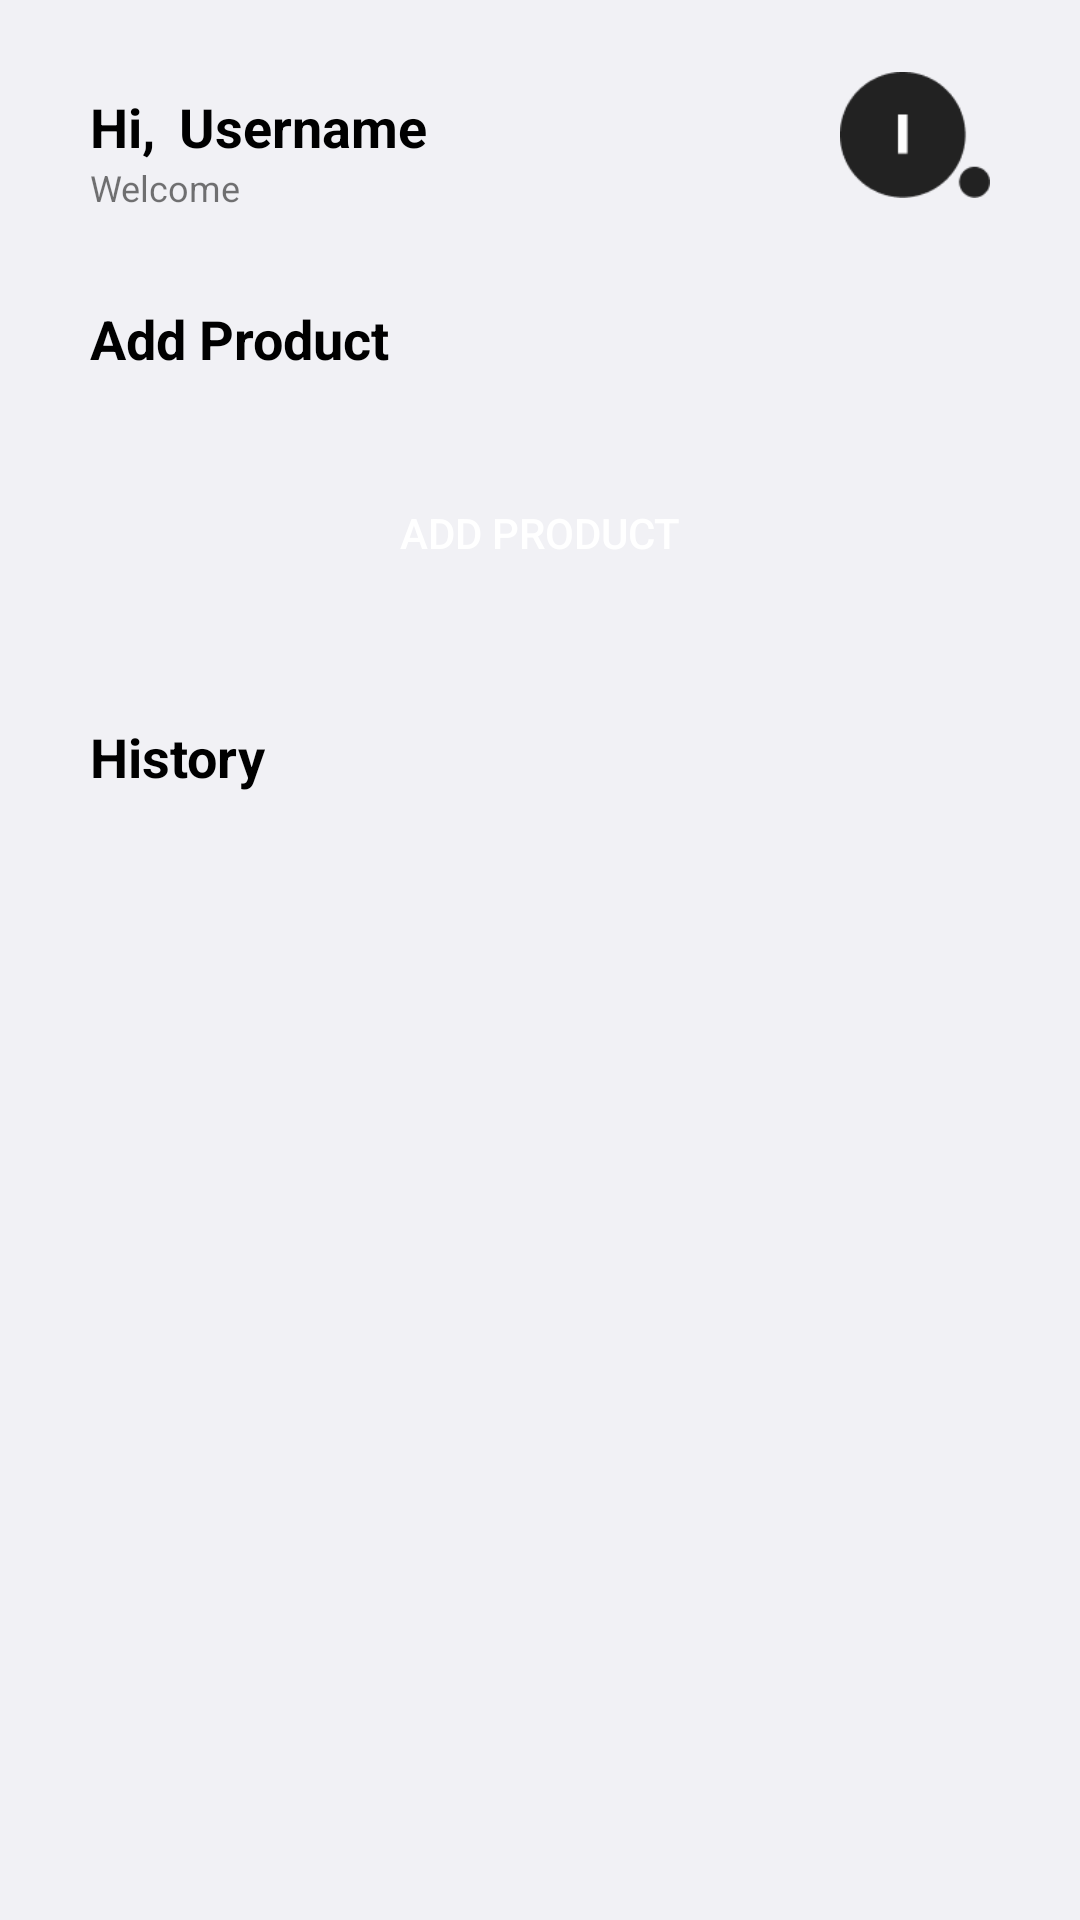

Here is an Android app screen rendered from its layout file. Give the layout XML and the strings, colors and styles it references.
<!-- AndroidManifest.xml: application theme Theme.InventarisApp -->
<!-- res/layout/fragment_home.xml -->
<?xml version="1.0" encoding="utf-8"?>
<androidx.constraintlayout.widget.ConstraintLayout xmlns:android="http://schemas.android.com/apk/res/android"
    xmlns:app="http://schemas.android.com/apk/res-auto"
    xmlns:tools="http://schemas.android.com/tools"
    android:layout_width="match_parent"
    android:layout_height="match_parent"
    android:background="#F1F1F5"
    tools:context=".ui.home.HomeFragment">

    <TextView
        android:id="@+id/tv_greetings"
        android:layout_width="wrap_content"
        android:layout_height="wrap_content"
        android:text="@string/greeting1"
        android:textSize="18sp"
        android:textColor="@color/black"
        android:textStyle="bold"
        android:layout_marginTop="30dp"
        android:layout_marginStart="30dp"
        app:layout_constraintStart_toStartOf="parent"
        app:layout_constraintTop_toTopOf="parent"/>

    <TextView
        android:id="@+id/tv_username"
        android:layout_width="wrap_content"
        android:layout_height="wrap_content"
        android:text="@string/username"
        android:textSize="18sp"
        android:textStyle="bold"
        android:textColor="@color/black"
        android:layout_marginStart="8dp"
        app:layout_constraintStart_toEndOf="@id/tv_greetings"
        app:layout_constraintTop_toTopOf="@id/tv_greetings"/>

    <TextView
        android:id="@+id/tv_greetings2"
        android:layout_width="wrap_content"
        android:layout_height="wrap_content"
        android:text="@string/welcome"
        android:textSize="12sp"
        android:layout_marginStart="30dp"
        app:layout_constraintStart_toStartOf="parent"
        app:layout_constraintTop_toBottomOf="@id/tv_greetings"/>

    <ImageView
        android:id="@+id/logo_inven"
        android:layout_width="50dp"
        android:layout_height="50dp"
        android:src="@drawable/inven_logo"
        android:layout_marginTop="20dp"
        android:layout_marginEnd="30dp"
        app:layout_constraintEnd_toEndOf="parent"
        app:layout_constraintTop_toTopOf="parent"
        tools:ignore="ContentDescription" />

    <TextView
        android:id="@+id/tv_add_product"
        android:layout_width="wrap_content"
        android:layout_height="wrap_content"
        android:text="@string/add_product"
        android:textSize="18sp"
        android:textColor="@color/black"
        android:textStyle="bold"
        android:layout_marginStart="30dp"
        android:layout_marginTop="30dp"
        app:layout_constraintStart_toStartOf="parent"
        app:layout_constraintTop_toBottomOf="@id/tv_greetings2"/>

    <androidx.appcompat.widget.AppCompatButton
        android:id="@+id/btn_add_product"
        android:layout_width="match_parent"
        android:layout_height="65dp"
        android:text="@string/add_product"
        android:textColor="@color/white"
        android:layout_marginTop="20dp"
        android:layout_marginStart="30dp"
        android:layout_marginEnd="30dp"
        android:background="@drawable/rounded_button"
        app:layout_constraintStart_toStartOf="parent"
        app:layout_constraintEnd_toEndOf="parent"
        app:layout_constraintTop_toBottomOf="@id/tv_add_product"/>

    <TextView
        android:id="@+id/tv_history"
        android:layout_width="wrap_content"
        android:layout_height="wrap_content"
        android:text="@string/history"
        android:textSize="18sp"
        android:textColor="@color/black"
        android:textStyle="bold"
        android:layout_marginStart="30dp"
        android:layout_marginTop="30dp"
        app:layout_constraintStart_toStartOf="parent"
        app:layout_constraintTop_toBottomOf="@id/btn_add_product"/>

    <androidx.recyclerview.widget.RecyclerView
        android:id="@+id/rv_history_home"
        android:layout_width="match_parent"
        android:layout_height="0dp"
        android:layout_marginTop="12dp"
        android:layout_marginStart="30dp"
        android:layout_marginEnd="30dp"
        android:layout_marginBottom="60dp"
        tools:listitem="@layout/list_history"
        app:layout_constraintStart_toStartOf="parent"
        app:layout_constraintEnd_toEndOf="parent"
        app:layout_constraintTop_toBottomOf="@id/tv_history"
        app:layout_constraintBottom_toBottomOf="parent"/>

    <ProgressBar
        android:id="@+id/progress_bar"
        style="?android:attr/progressBarStyle"
        android:layout_width="wrap_content"
        android:layout_height="wrap_content"
        android:layout_gravity="center"
        android:visibility="gone"
        app:layout_constraintStart_toStartOf="parent"
        app:layout_constraintEnd_toEndOf="parent"
        app:layout_constraintTop_toTopOf="parent"
        app:layout_constraintBottom_toBottomOf="parent"
        tools:visibility="visible" />


</androidx.constraintlayout.widget.ConstraintLayout>
<!-- res/layout/list_history.xml (included above) -->
<?xml version="1.0" encoding="utf-8"?>
<androidx.cardview.widget.CardView xmlns:android="http://schemas.android.com/apk/res/android"
    xmlns:app="http://schemas.android.com/apk/res-auto"
    xmlns:tools="http://schemas.android.com/tools"
    android:id="@+id/card_view"
    android:layout_width="match_parent"
    android:layout_height="wrap_content"
    android:layout_gravity="center"
    android:layout_margin="8dp"
    app:cardCornerRadius="16dp"
    app:cardElevation="8dp">

    <androidx.constraintlayout.widget.ConstraintLayout
        android:layout_width="match_parent"
        android:layout_height="wrap_content"
        android:padding="8dp">

        <ImageView
            android:id="@+id/iv_icon"
            android:layout_width="50dp"
            android:layout_height="50dp"
            app:layout_constraintStart_toStartOf="parent"
            app:layout_constraintTop_toTopOf="parent"
            tools:src="@tools:sample/avatars"
            tools:ignore="ContentDescription" />

        <TextView
            android:id="@+id/tv_info"
            android:layout_width="wrap_content"
            android:layout_height="wrap_content"
            android:text="@string/nama_product"
            android:textSize="18sp"
            android:textColor="@color/black"
            android:layout_marginTop="1dp"
            android:layout_marginStart="13dp"
            app:layout_constraintStart_toEndOf="@id/iv_icon"
            app:layout_constraintTop_toTopOf="parent"/>

        <TextView
            android:id="@+id/tv_date"
            android:layout_width="wrap_content"
            android:layout_height="wrap_content"
            android:text="@string/date"
            android:textSize="12sp"
            android:textColor="@color/black"
            android:layout_marginStart="13dp"
            android:layout_marginTop="2dp"
            app:layout_constraintStart_toEndOf="@id/iv_icon"
            app:layout_constraintTop_toBottomOf="@id/tv_info"/>

        <TextView
            android:id="@+id/tv_quantity"
            android:layout_width="wrap_content"
            android:layout_height="wrap_content"
            android:text="@string/quantity"
            android:textSize="20sp"
            android:textStyle="bold"
            android:layout_marginEnd="13dp"
            app:layout_constraintTop_toTopOf="parent"
            app:layout_constraintEnd_toEndOf="parent"
            app:layout_constraintBottom_toBottomOf="parent"/>

    </androidx.constraintlayout.widget.ConstraintLayout>

</androidx.cardview.widget.CardView>
<!-- resources referenced by this layout -->
<resources>
  <color name="black">#FF000000</color>
  <color name="white">#FFFFFFFF</color>
  <!-- drawable inven_logo: png bitmap (drawable, 1823 bytes) -->
  <string name="add_product">Add Product</string>
  <string name="date">20/20/2020</string>
  <string name="greeting1">Hi,</string>
  <string name="history">History</string>
  <string name="nama_product">Nama Product</string>
  <string name="quantity">200</string>
  <string name="username">Username</string>
  <string name="welcome">Welcome</string>
  <style name="Theme.InventarisApp" parent="Theme.MaterialComponents.DayNight.DarkActionBar">
          
          <item name="colorPrimary">@color/black_light</item>
          <item name="colorPrimaryVariant">@color/purple_700</item>
          <item name="colorOnPrimary">@color/white</item>
          
          <item name="colorSecondary">@color/teal_200</item>
          <item name="colorSecondaryVariant">@color/teal_700</item>
          <item name="colorOnSecondary">@color/black_light</item>
          
          <item name="android:statusBarColor">?attr/colorPrimary</item>
          
      </style>
  <color name="purple_700">#FF3700B3</color>
  <color name="teal_200">#FF03DAC5</color>
  <color name="teal_700">#FF018786</color>
</resources>
